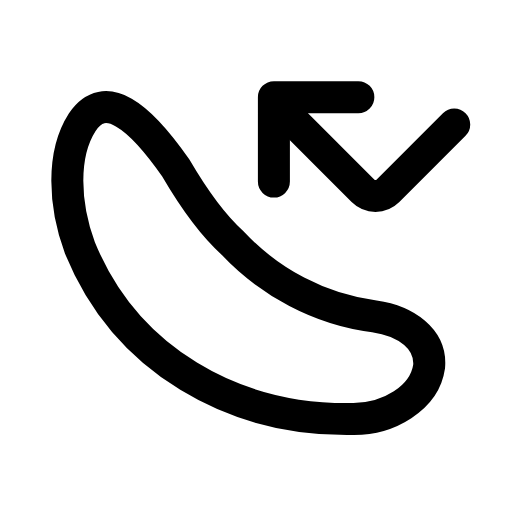
t = 0.00 s
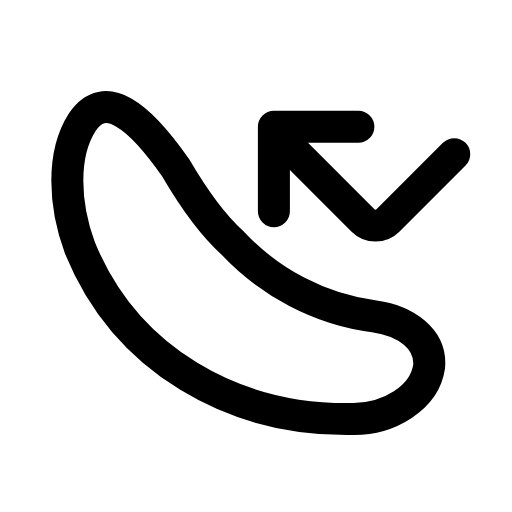
t = 0.21 s
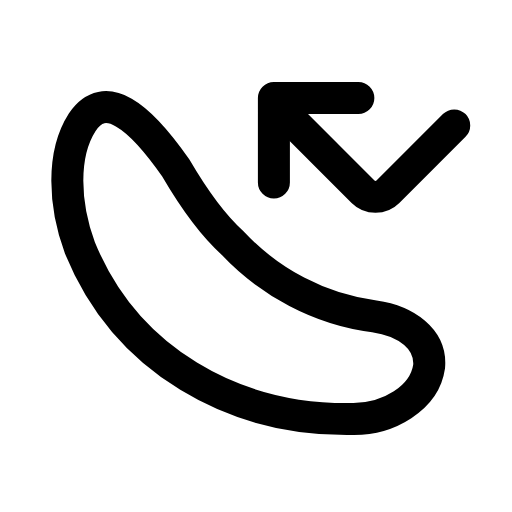
t = 0.46 s
t = 0.68 s: frame unchanged from t = 0.00 s, image omitted
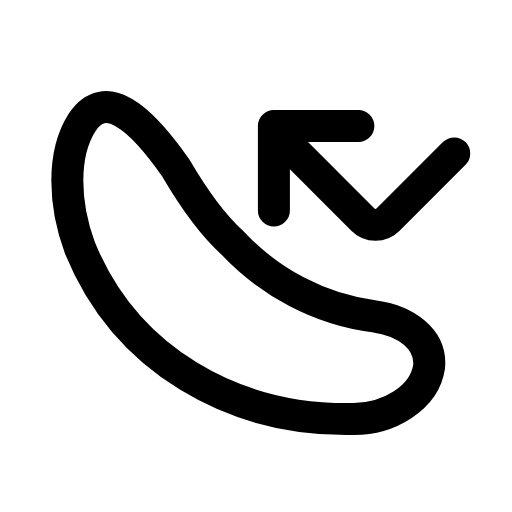
t = 0.96 s
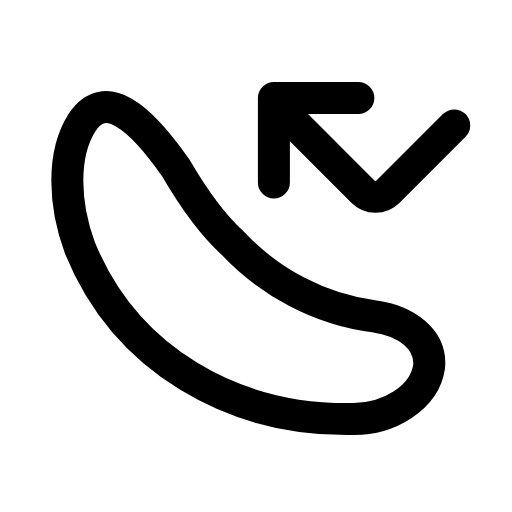
t = 1.17 s

The animated SVG that drew these frames (rendered in a browser with its animation timeline set to each time). Animation: 1 SMIL element (animateTransform=1); one cycle of 1.40 s, repeats indefinitely.

<svg xmlns="http://www.w3.org/2000/svg" width="24" height="24" viewBox="0 0 24 24" fill="none"><g transform="translate(-0.857 -1.652) scale(1.07)"><path stroke="currentColor" stroke-width="1.402" stroke-linecap="round" stroke-linejoin="round" fill="none" d="M8.5 8.9C6.9 6.6 5.4 5.4 4.4 6.9C3.5 8.3 3.6 10.5 4.3 12.4C6.3 17.3 11 20 16.3 19.9C17.8 19.9 19.4 19 19.6 17.6C19.7 16.4 18.6 15.6 17.2 15.4C14.8 15.1 12.6 13.9 11 12.2C10 11.3 9.2 10.1 8.5 8.9Z"></path><g><animateTransform attributeName="transform" type="translate" values="0 0;0 1.3;0 0;0 0;0 1.3;0 0;0 0" keyTimes="0;0.2025;0.45;0.6;0.765;0.9;1" dur="1.4s" repeatCount="indefinite" calcMode="spline" keySplines="0.16 1 0.3 1;0.16 1 0.3 1;0.16 1 0.3 1;0.16 1 0.3 1;0.16 1 0.3 1;0.16 1 0.3 1"/><path stroke="currentColor" stroke-width="1.402" stroke-linecap="round" stroke-linejoin="round" fill="none" d="M16.5 5.8L12.8 5.8L12.8 9.5"></path><path stroke="currentColor" stroke-width="1.402" stroke-linecap="round" stroke-linejoin="round" fill="none" d="M13 6.2L16.7 9.9C17 10.2 17.5 10.2 17.8 9.9L20.7 7"></path></g></g></svg>
